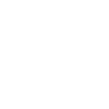
t = 0.00 s
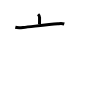
t = 2.00 s
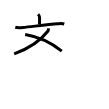
t = 4.00 s
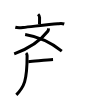
t = 6.00 s
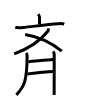
t = 8.00 s
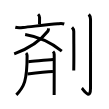
t = 10.00 s

The animated SVG that drew these frames (rendered in a browser with its animation timeline set to each time). Animation: 10 SMIL elements (animate=10); one cycle of 10.00 s.

<svg width="109px" height="109px" viewBox="0 0 px 109px" xmlns="http://www.w3.org/2000/svg" xmlns:xlink="http://www.w3.org/1999/xlink" xml:space="preserve" version="1.1"  baseProfile="full">
<path d="M38.1,14.25c0.89,0.89,1.47,1.88,1.47,3.36c0,1.76-0.01,3.99-0.07,6.76" style="fill:none;stroke:black;stroke-width:3;opacity:0">
  <animate attributeType="CSS" attributeName="opacity" from="0" to="1" begin="0s" dur="1s" repeatCount="0" fill="freeze" />
</path>
<path d="M15.3,27.32c2.58,0.68,5.02,0.45,7.7,0.18c8.83-0.89,25.31-3.04,34.75-3.74c2.11-0.16,4.25-0.51,6.51,0.22" style="fill:none;stroke:black;stroke-width:3;opacity:0">
  <animate attributeType="CSS" attributeName="opacity" from="0" to="1" begin="1s" dur="1s" repeatCount="0" fill="freeze" />
</path>
<path d="M48.56,28.33c-0.06,1.06-0.06,1.97-0.8,2.93C41.5,39.38,30,48.12,14.19,53.84" style="fill:none;stroke:black;stroke-width:3;opacity:0">
  <animate attributeType="CSS" attributeName="opacity" from="0" to="1" begin="2s" dur="1s" repeatCount="0" fill="freeze" />
</path>
<path d="M25.15,34.49c16.1,2.63,27.87,9.59,36.63,16.58" style="fill:none;stroke:black;stroke-width:3;opacity:0">
  <animate attributeType="CSS" attributeName="opacity" from="0" to="1" begin="3s" dur="1s" repeatCount="0" fill="freeze" />
</path>
<path d="M26.08,52.97c0.66,0.66,1.03,1.78,1.03,2.88C27.1,81,24,87.12,16.33,94.83" style="fill:none;stroke:black;stroke-width:3;opacity:0">
  <animate attributeType="CSS" attributeName="opacity" from="0" to="1" begin="4s" dur="1s" repeatCount="0" fill="freeze" />
</path>
<path d="M28.29,61.74c7.4-0.54,18.25-1.86,24.75-2.13" style="fill:none;stroke:black;stroke-width:3;opacity:0">
  <animate attributeType="CSS" attributeName="opacity" from="0" to="1" begin="5s" dur="1s" repeatCount="0" fill="freeze" />
</path>
<path d="M27.46,73.95c6.91-0.82,18.7-2.12,25.48-2.35" style="fill:none;stroke:black;stroke-width:3;opacity:0">
  <animate attributeType="CSS" attributeName="opacity" from="0" to="1" begin="6s" dur="1s" repeatCount="0" fill="freeze" />
</path>
<path d="M53.03,51.56c0.83,0.83,1.17,1.82,1.17,2.93c0,2.38-0.01,24.05-0.03,34.76c-0.01,3.14-0.02,5.34-0.03,5.84" style="fill:none;stroke:black;stroke-width:3;opacity:0">
  <animate attributeType="CSS" attributeName="opacity" from="0" to="1" begin="7s" dur="1s" repeatCount="0" fill="freeze" />
</path>
<path d="M72.02,27.33c0.98,0.92,1.76,2.17,1.76,4.27c0,10.33,0.16,23.71,0.05,31.65c-0.04,3.25-0.08,5.81-0.08,7.25" style="fill:none;stroke:black;stroke-width:3;opacity:0">
  <animate attributeType="CSS" attributeName="opacity" from="0" to="1" begin="8s" dur="1s" repeatCount="0" fill="freeze" />
</path>
<path d="M88.77,14.33c1.26,1.26,1.76,2.92,1.76,5.02c0,14.56-0.01,63.66-0.01,68.62c0,13.14-7.21,1.5-8.71,0.25" style="fill:none;stroke:black;stroke-width:3;opacity:0">
  <animate attributeType="CSS" attributeName="opacity" from="0" to="1" begin="9s" dur="1s" repeatCount="0" fill="freeze" />
</path>
</svg>
